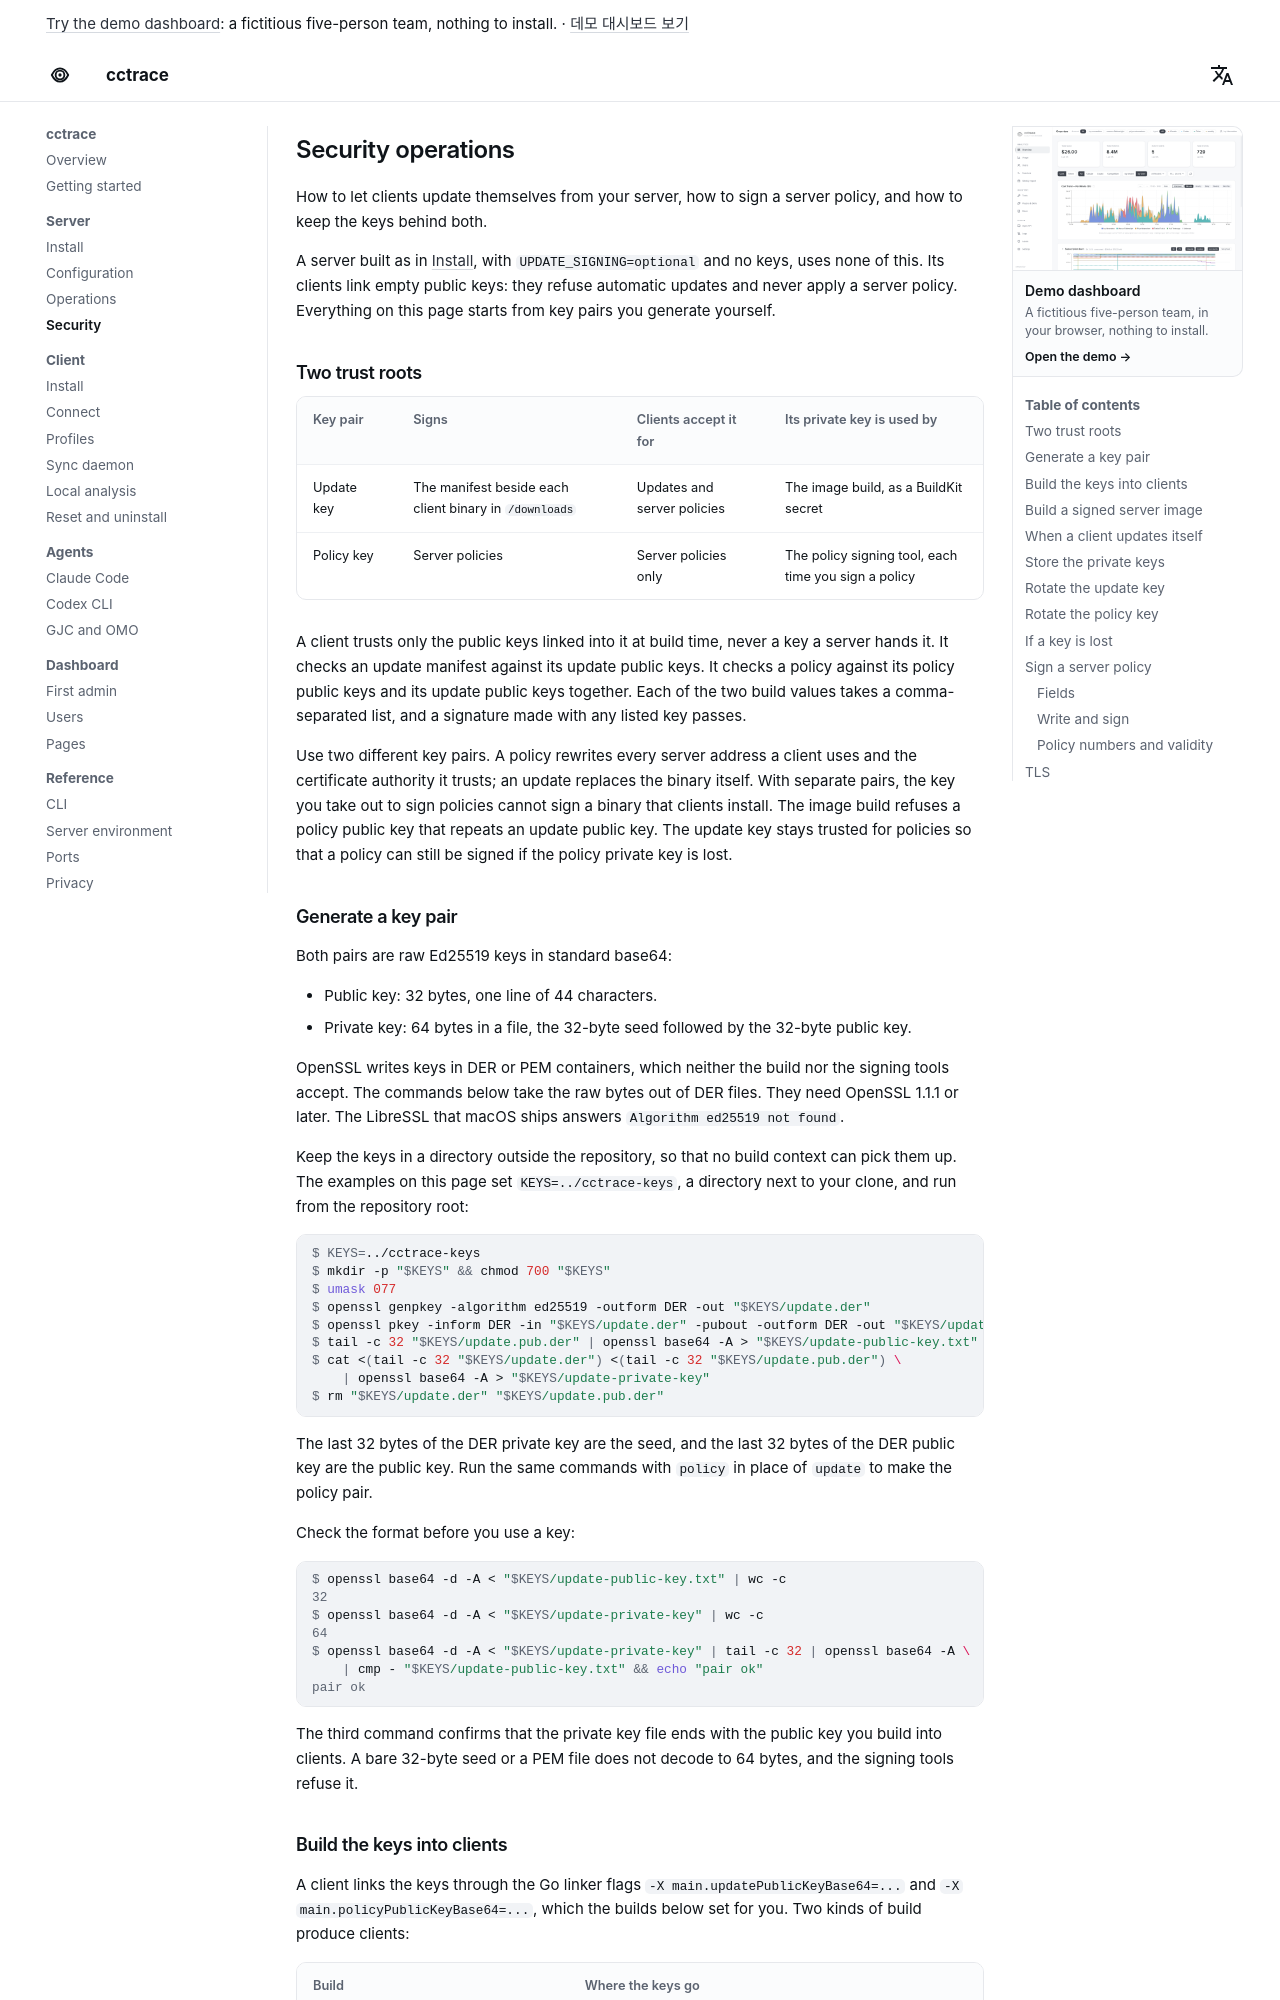

repository: WeDataLab-AI-Lab/cctrace · page: server/security/index.html · generator: mkdocs

# Security operations

How to let clients update themselves from your server, how to sign a server policy, and how to keep the keys behind both.

A server built as in [Install](install.md), with `UPDATE_SIGNING=optional` and no keys, uses none of this. Its clients link empty public keys: they refuse automatic updates and never apply a server policy. Everything on this page starts from key pairs you generate yourself.

## Two trust roots

| Key pair | Signs | Clients accept it for | Its private key is used by |
|---|---|---|---|
| Update key | The manifest beside each client binary in `/downloads` | Updates and server policies | The image build, as a BuildKit secret |
| Policy key | Server policies | Server policies only | The policy signing tool, each time you sign a policy |

A client trusts only the public keys linked into it at build time, never a key a server hands it. It checks an update manifest against its update public keys. It checks a policy against its policy public keys and its update public keys together. Each of the two build values takes a comma-separated list, and a signature made with any listed key passes.

Use two different key pairs. A policy rewrites every server address a client uses and the certificate authority it trusts; an update replaces the binary itself. With separate pairs, the key you take out to sign policies cannot sign a binary that clients install. The image build refuses a policy public key that repeats an update public key. The update key stays trusted for policies so that a policy can still be signed if the policy private key is lost.

## Generate a key pair

Both pairs are raw Ed25519 keys in standard base64:

- Public key: 32 bytes, one line of 44 characters.
- Private key: 64 bytes in a file, the 32-byte seed followed by the 32-byte public key.

OpenSSL writes keys in DER or PEM containers, which neither the build nor the signing tools accept. The commands below take the raw bytes out of DER files. They need OpenSSL 1.1.1 or later. The LibreSSL that macOS ships answers `Algorithm ed25519 not found`.

Keep the keys in a directory outside the repository, so that no build context can pick them up. The examples on this page set `KEYS=../cctrace-keys`, a directory next to your clone, and run from the repository root:

```console
$ KEYS=../cctrace-keys
$ mkdir -p "$KEYS" && chmod 700 "$KEYS"
$ umask 077
$ openssl genpkey -algorithm ed25519 -outform DER -out "$KEYS/update.der"
$ openssl pkey -inform DER -in "$KEYS/update.der" -pubout -outform DER -out "$KEYS/update.pub.der"
$ tail -c 32 "$KEYS/update.pub.der" | openssl base64 -A > "$KEYS/update-public-key.txt"
$ cat <(tail -c 32 "$KEYS/update.der") <(tail -c 32 "$KEYS/update.pub.der") \
    | openssl base64 -A > "$KEYS/update-private-key"
$ rm "$KEYS/update.der" "$KEYS/update.pub.der"
```

The last 32 bytes of the DER private key are the seed, and the last 32 bytes of the DER public key are the public key. Run the same commands with `policy` in place of `update` to make the policy pair.

Check the format before you use a key:

```console
$ openssl base64 -d -A < "$KEYS/update-public-key.txt" | wc -c
32
$ openssl base64 -d -A < "$KEYS/update-private-key" | wc -c
64
$ openssl base64 -d -A < "$KEYS/update-private-key" | tail -c 32 | openssl base64 -A \
    | cmp - "$KEYS/update-public-key.txt" && echo "pair ok"
pair ok
```

The third command confirms that the private key file ends with the public key you build into clients. A bare 32-byte seed or a PEM file does not decode to 64 bytes, and the signing tools refuse it.
